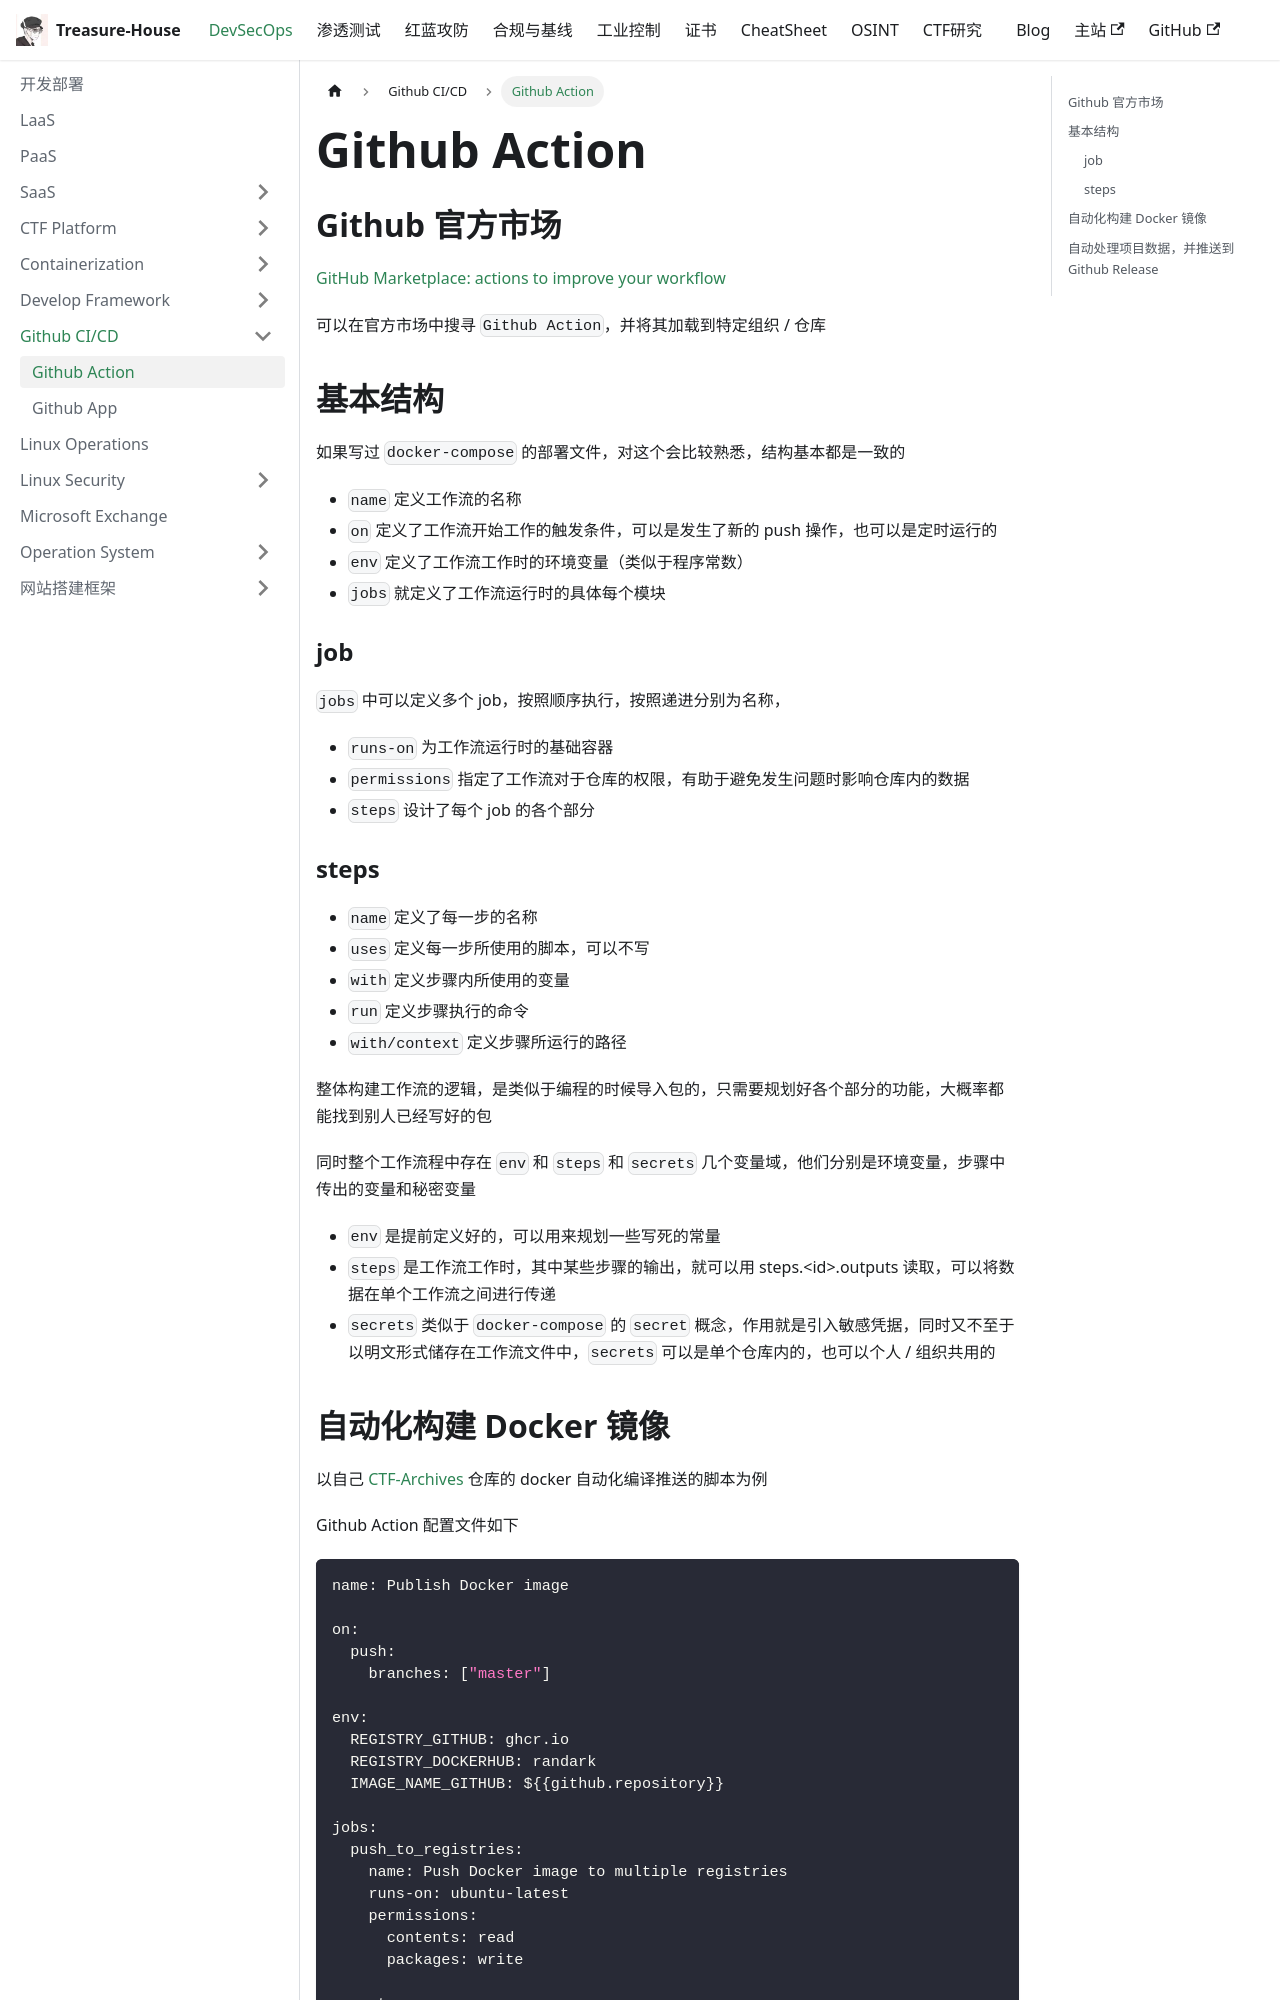

repository: Randark-JMT/Treasure-House · page: docs/DevSecOps/Github-CI-CD/Github-Action/index.html · generator: docusaurus

# Github Action

## Github 官方市场

[GitHub Marketplace: actions to improve your workflow](https://github.com/marketplace?category=&query=&type=actions&verification=)

可以在官方市场中搜寻 `Github Action`，并将其加载到特定组织 / 仓库

## 基本结构

如果写过 `docker-compose` 的部署文件，对这个会比较熟悉，结构基本都是一致的

- `name` 定义工作流的名称
- `on` 定义了工作流开始工作的触发条件，可以是发生了新的 push 操作，也可以是定时运行的
- `env` 定义了工作流工作时的环境变量（类似于程序常数）
- `jobs` 就定义了工作流运行时的具体每个模块

### job

`jobs` 中可以定义多个 job，按照顺序执行，按照递进分别为名称，

- `runs-on` 为工作流运行时的基础容器
- `permissions` 指定了工作流对于仓库的权限，有助于避免发生问题时影响仓库内的数据
- `steps` 设计了每个 job 的各个部分

### steps

- `name` 定义了每一步的名称
- `uses` 定义每一步所使用的脚本，可以不写
- `with` 定义步骤内所使用的变量
- `run` 定义步骤执行的命令
- `with/context` 定义步骤所运行的路径

整体构建工作流的逻辑，是类似于编程的时候导入包的，只需要规划好各个部分的功能，大概率都能找到别人已经写好的包

同时整个工作流程中存在 `env` 和 `steps` 和 `secrets` 几个变量域，他们分别是环境变量，步骤中传出的变量和秘密变量

- `env` 是提前定义好的，可以用来规划一些写死的常量
- `steps` 是工作流工作时，其中某些步骤的输出，就可以用 steps.\<id\>.outputs 读取，可以将数据在单个工作流之间进行传递
- `secrets` 类似于 `docker-compose` 的 `secret` 概念，作用就是引入敏感凭据，同时又不至于以明文形式储存在工作流文件中，`secrets` 可以是单个仓库内的，也可以个人 / 组织共用的
